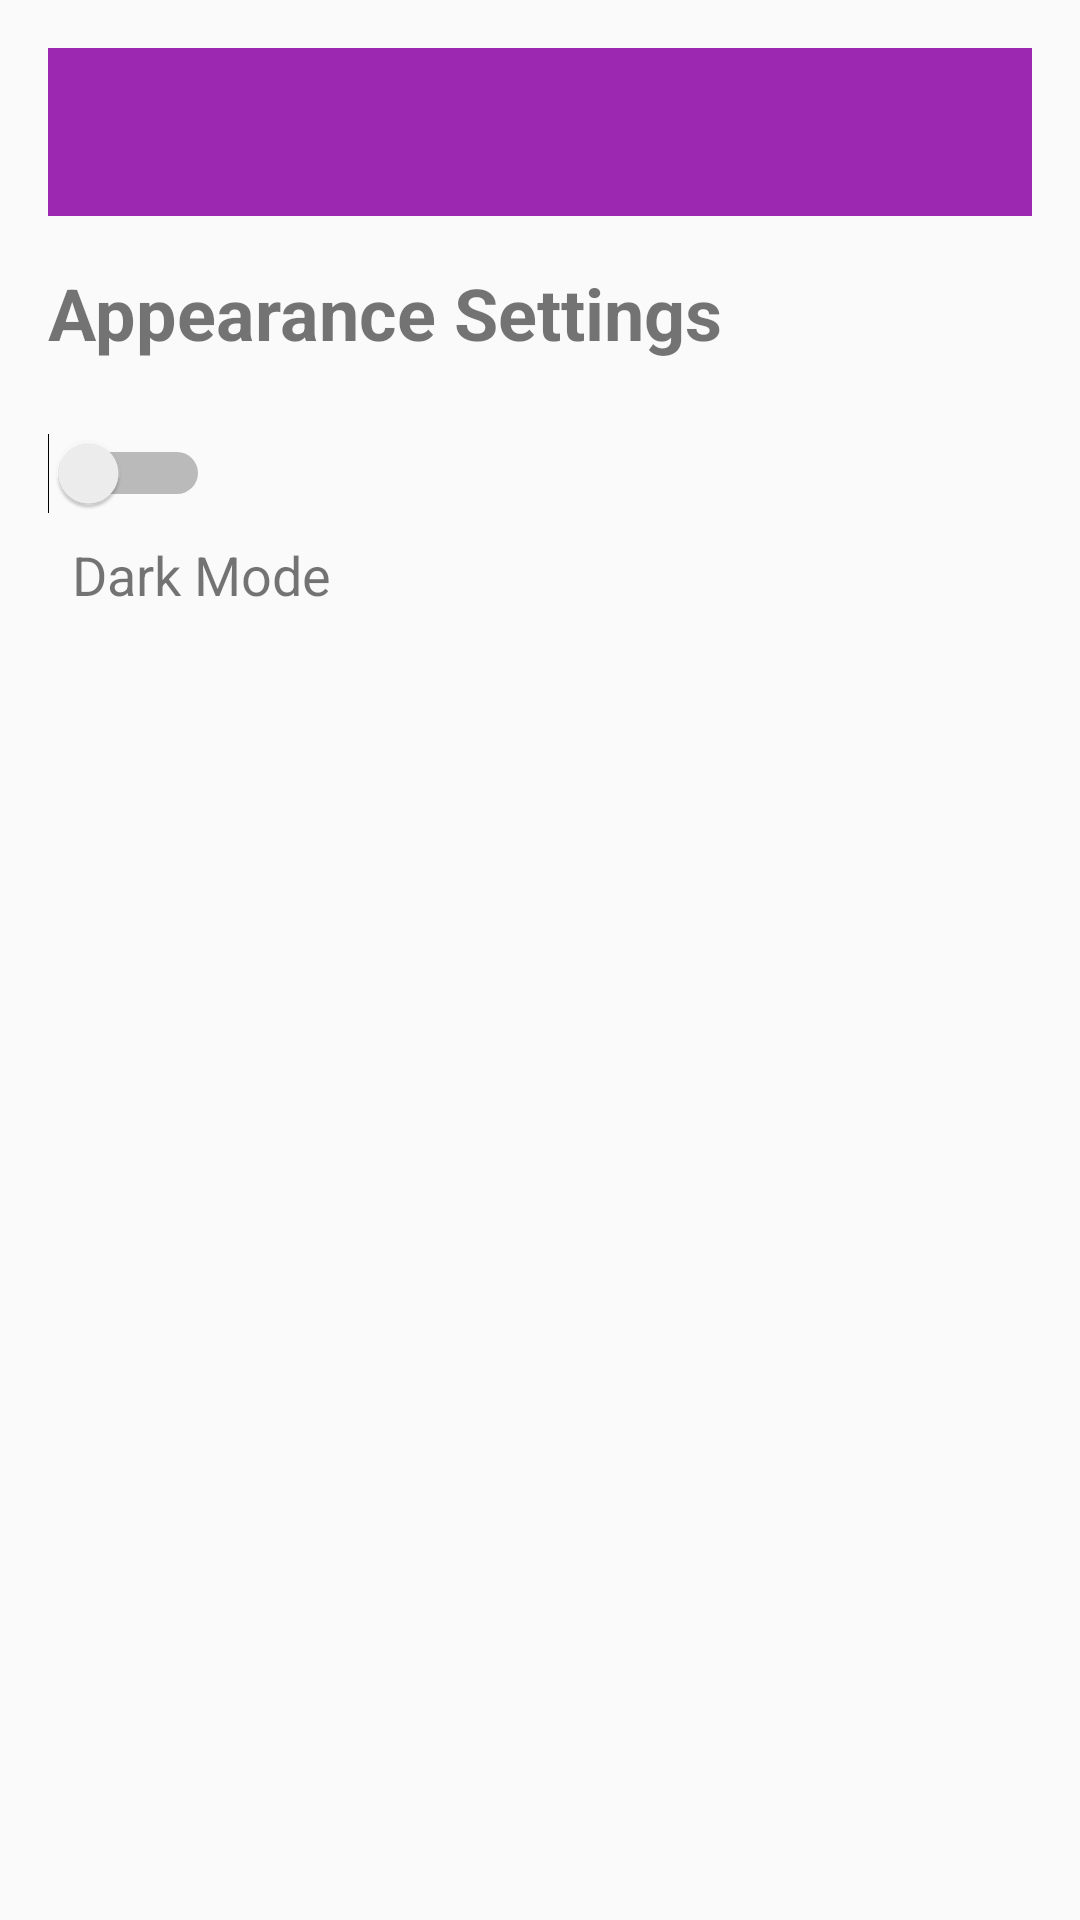

Produce the Android XML layout that renders to this screen, including the resource entries it uses.
<!-- AndroidManifest.xml: application theme Theme.AuthenticationWithFirebase -->
<!-- res/layout/activity_appearance.xml -->
<?xml version="1.0" encoding="utf-8"?>
<RelativeLayout xmlns:android="http://schemas.android.com/apk/res/android"
    xmlns:app="http://schemas.android.com/apk/res-auto"
    android:layout_width="match_parent"
    android:layout_height="match_parent"
    android:padding="16dp">

    <androidx.appcompat.widget.Toolbar
        android:id="@+id/toolbar"
        android:layout_width="match_parent"
        android:layout_height="?attr/actionBarSize"
        android:background="?attr/colorPrimary"
        android:theme="@style/ThemeOverlay.AppCompat.Dark.ActionBar"
        app:titleTextColor="@android:color/white"/>

    <TextView
        android:id="@+id/title"
        android:layout_width="wrap_content"
        android:layout_height="wrap_content"
        android:text="Appearance Settings"
        android:textSize="24sp"
        android:textStyle="bold"
        android:layout_below="@id/toolbar"
        android:layout_marginTop="16dp" />

    <Switch
        android:id="@+id/switchDarkMode"
        android:layout_width="wrap_content"
        android:layout_height="wrap_content"
        android:layout_below="@id/title"
        android:layout_marginTop="24dp" />

    <TextView
        android:layout_width="wrap_content"
        android:layout_height="wrap_content"
        android:layout_below="@id/switchDarkMode"
        android:text="Dark Mode"
        android:layout_marginStart="8dp"
        android:layout_marginTop="8dp"
        android:textSize="18sp" />
</RelativeLayout>
<!-- resources referenced by this layout -->
<resources>
  <style name="Theme.AuthenticationWithFirebase" parent="Base.Theme.AuthenticationWithFirebase" />
  <style name="Base.Theme.AuthenticationWithFirebase" parent="Theme.AppCompat.Light.NoActionBar">
          
          <item name="colorPrimary">@color/purple_500</item>
          <item name="colorPrimaryVariant">@color/purple_700</item>
          <item name="colorOnPrimary">@color/white</item>
  
          
          <item name="colorSecondary">@color/teal_200</item>
          <item name="colorSecondaryVariant">@color/teal_700</item>
          <item name="colorOnSecondary">@color/black</item>
  
          
          
          <item name="android:statusBarColor">@color/top_nav_color</item>
  
          
      </style>
  <color name="purple_500">#FF9C27B0</color>
  <color name="purple_700">#FF7B1FA2</color>
  <color name="white">#FFFFFFFF</color>
  <color name="teal_200">#FF80CBC4</color>
  <color name="teal_700">#FF00796B</color>
  <color name="black">#FF000000</color>
  <color name="top_nav_color">#F3F6f6</color>
</resources>
